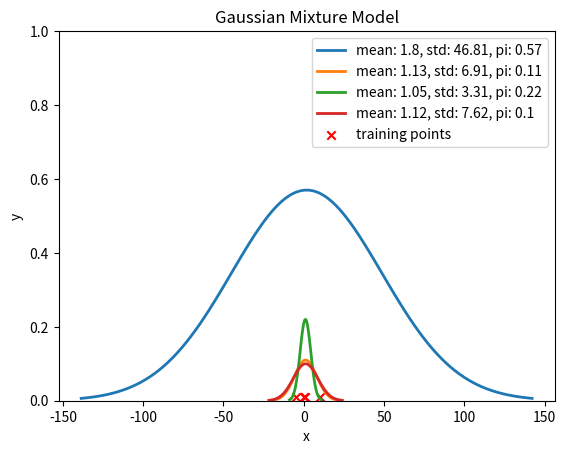

Write the Python code that produced this figure.
from matplotlib import pyplot as plt
import numpy as np

means = [1.80, 1.13, 1.05, 1.12]
stds = [46.81, 6.91, 3.31, 7.62]
pi = [0.57, 0.11, 0.22, 0.10]
# training points
training_points = [1, 0, 10, -5]

for mean, std, pi in zip(means, stds, pi):
    # use gaussian formula to generate curve
    x = np.linspace(mean - 3 * std, mean + 3 * std, 100)
    y = pi * np.exp(-((x - mean) ** 2) / (2 * std**2))
    plt.plot(x, y, linewidth=2, label="mean: {}, std: {}, pi: {}".format(mean, std, pi))

# plot training points
plt.scatter(training_points, np.zeros(len(training_points)) + 0.01, c="r", marker="x", label="training points")
plt.title("Gaussian Mixture Model")
plt.xlabel("x")
plt.ylabel("y")

# limit y axis to 1
axes = plt.gca()
axes.set_ylim([0, 1])


plt.legend()
plt.show()
